Image classification data set "processed" (Pengke007/soybean-disease-detection on GitHub). Class labels (4): bacterial blight, frogeye, healthy, soybean rust.

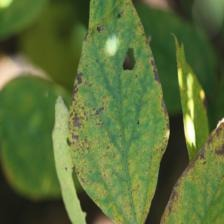
Label: soybean rust

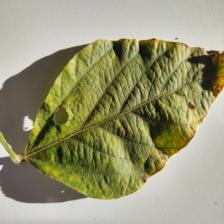
Label: soybean rust

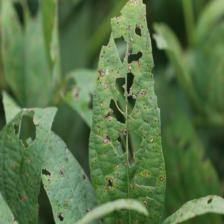
Label: frogeye

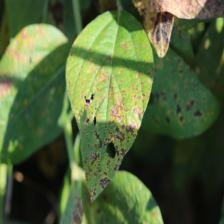
Label: bacterial blight

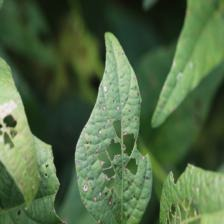
Label: frogeye

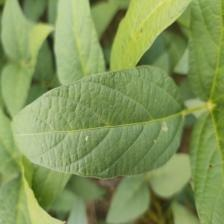
Label: healthy
